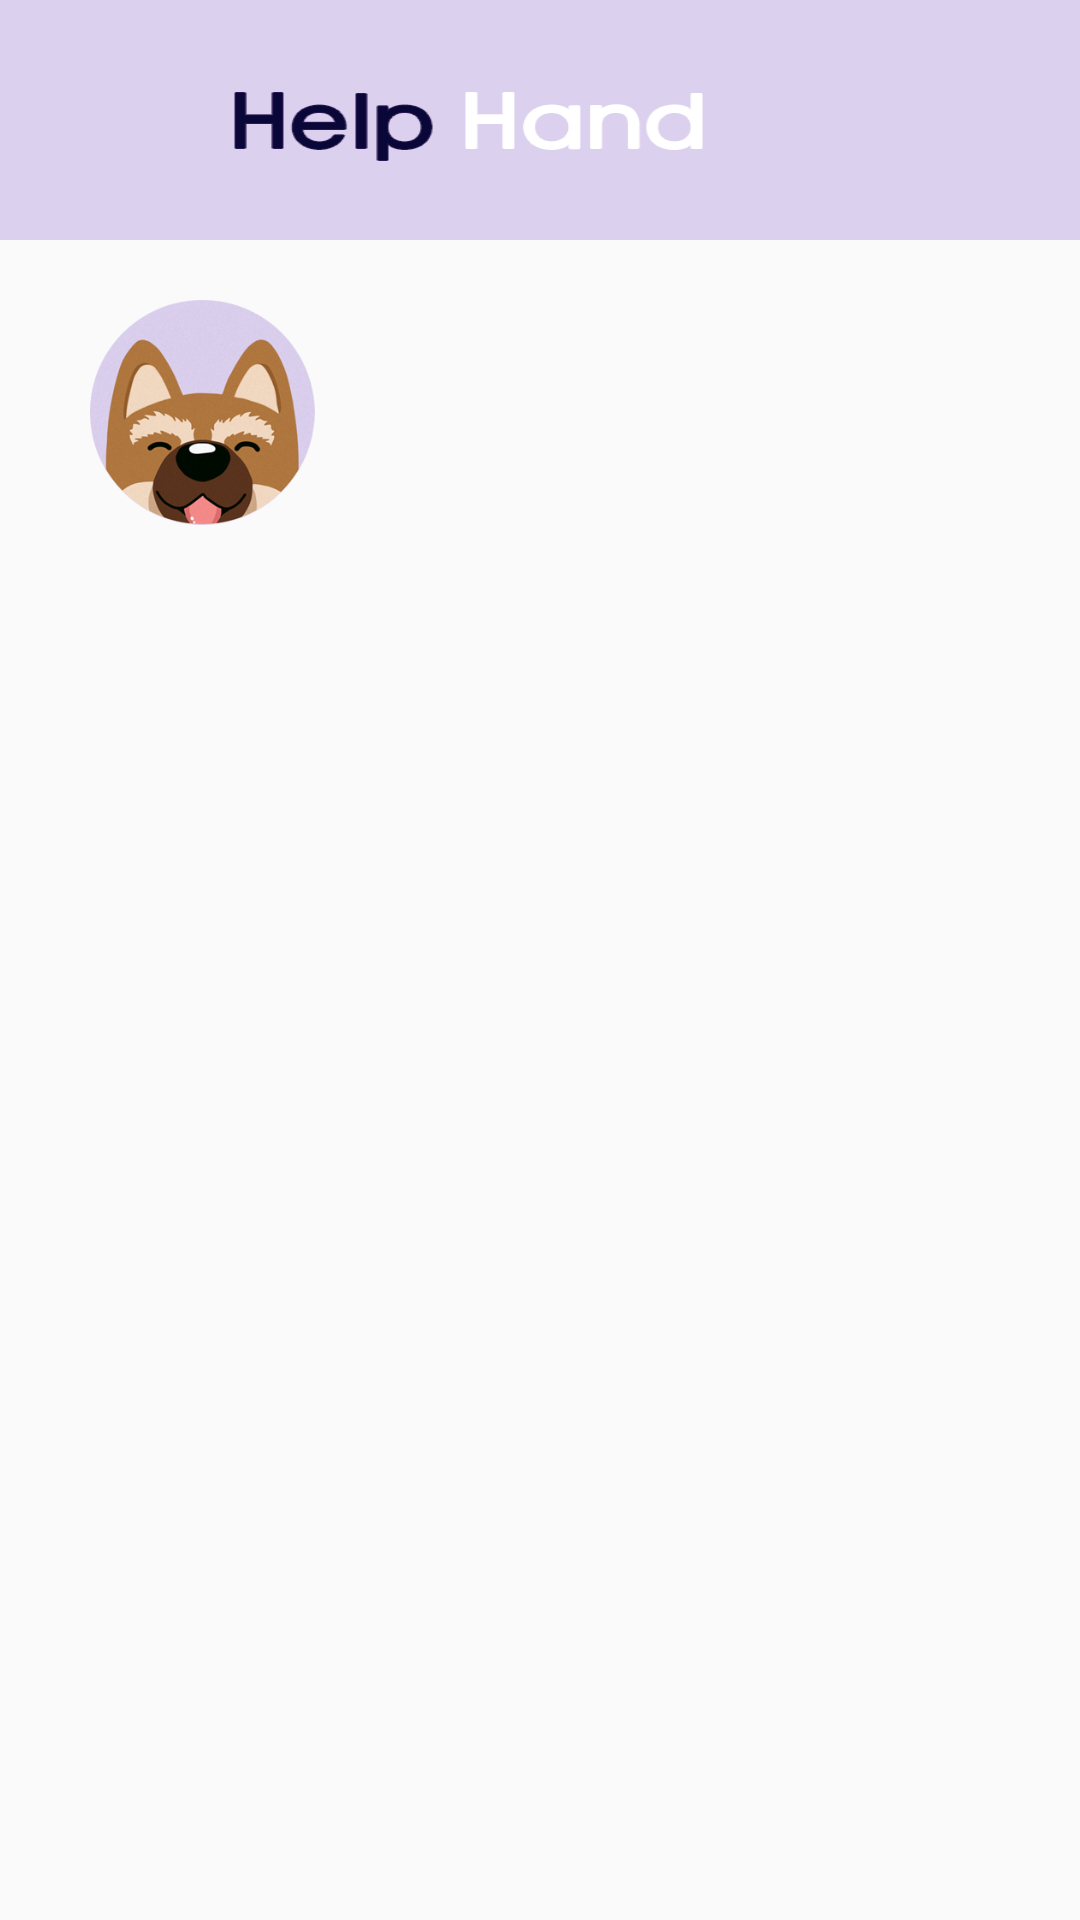

Write the Android layout XML for this screen, with the resource values it uses.
<!-- AndroidManifest.xml: application theme AppTheme -->
<!-- res/layout/header.xml -->
<?xml version="1.0" encoding="utf-8"?>
<androidx.constraintlayout.widget.ConstraintLayout xmlns:android="http://schemas.android.com/apk/res/android"
    xmlns:app="http://schemas.android.com/apk/res-auto"
    xmlns:tools="http://schemas.android.com/tools"
    android:layout_width="match_parent"
    android:layout_height="match_parent">


    <include
        layout="@layout/toolbar"
        android:id="@+id/toolbar">
    </include>

    <GridLayout
        android:layout_width="match_parent"
        android:layout_height="wrap_content"
        android:paddingLeft="30dp"
        android:paddingTop="100dp"
        tools:ignore="MissingConstraints"
        tools:layout_editor_absoluteX="0dp"
        tools:layout_editor_absoluteY="3dp">



        <ImageView
            android:id="@+id/ava"
            android:src="@drawable/ava"
            android:layout_width="75dp"
            android:layout_height="75dp"
            tools:ignore="ContentDescription" />

        <TextView
            android:id="@+id/textViewusername"
            android:layout_width="wrap_content"
            android:layout_height="wrap_content"
            android:layout_row="1"
            android:layout_column="0"
            android:paddingTop="30dp" />

    </GridLayout>
</androidx.constraintlayout.widget.ConstraintLayout>
<!-- res/layout/toolbar.xml (included above) -->
<?xml version="1.0" encoding="utf-8"?>
<androidx.appcompat.widget.Toolbar xmlns:android="http://schemas.android.com/apk/res/android"
    android:layout_width="match_parent"
    android:layout_height="wrap_content"
    android:minHeight="?attr/actionBarSize"
    xmlns:app="http://schemas.android.com/apk/res-auto"
    app:theme="@style/ToolbarColoredBackArrow"
    android:background="@drawable/panel">

</androidx.appcompat.widget.Toolbar>
<!-- resources referenced by this layout -->
<resources>
  <!-- drawable ava: png bitmap (drawable-nodpi, 91488 bytes) -->
  <!-- drawable panel: png bitmap (drawable-nodpi, 9262 bytes) -->
  <style name="ToolbarColoredBackArrow" parent="Widget.AppCompat.Toolbar">
          <item name="android:textColorSecondary">@color/purple</item>
      </style>
  <style name="AppTheme" parent="Theme.AppCompat.Light.NoActionBar">
          
          <item name="colorPrimary">@color/colorPrimary</item>
          <item name="colorPrimaryDark">@color/colorPrimaryDark</item>
          <item name="colorAccent">@color/colorAccent</item>
  
      </style>
  <color name="purple">#090738</color>
  <color name="colorPrimary">#008577</color>
  <color name="colorPrimaryDark">#00574B</color>
  <color name="colorAccent">#D81B60</color>
</resources>
